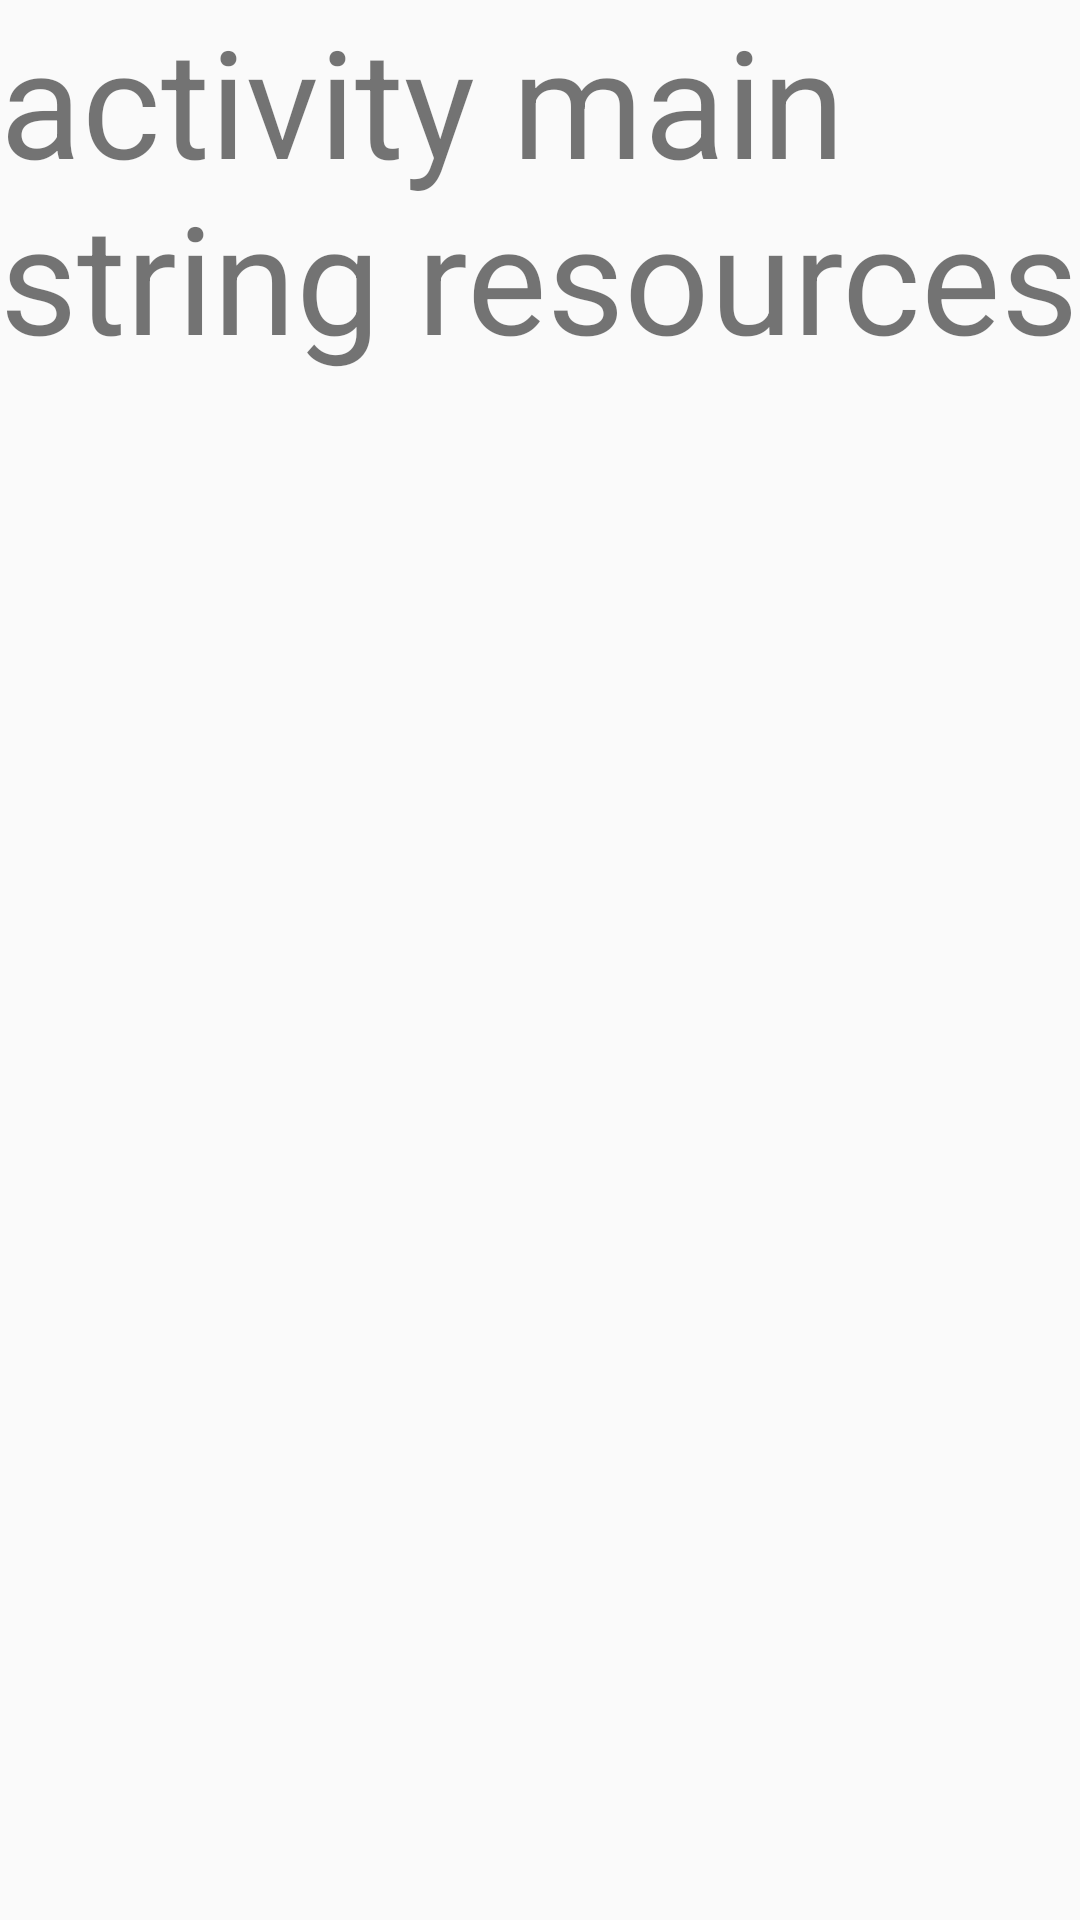

The Android layout XML behind this screen, and the referenced resources:
<!-- AndroidManifest.xml: application theme AppTheme -->
<!-- res/layout/secondactivity.xml -->
<?xml version="1.0" encoding="utf-8"?>
<LinearLayout xmlns:android="http://schemas.android.com/apk/res/android"
    android:orientation="vertical" android:layout_width="match_parent"
    android:layout_height="match_parent">
<TextView
    android:id="@+id/tvrand"
    android:layout_width="wrap_content"
    android:layout_height="wrap_content"
    android:text="@string/activity_main"

    android:textSize="50dp"
    />
    <TextView
        android:id="@+id/randtv"
        android:layout_width="wrap_content"
        android:layout_height="wrap_content"
        android:text=""
        android:textSize="100dp"
        />
</LinearLayout>
<!-- resources referenced by this layout -->
<resources>
  <string name="activity_main">"activity main string resources"</string>
  <style name="AppTheme" parent="Theme.AppCompat.Light.DarkActionBar">
          
          <item name="colorPrimary">@android:color/white</item>
          <item name="colorPrimaryDark">@color/colorPrimaryDark</item>
          <item name="colorAccent">@color/colorAccent</item>
      </style>
  <!-- not gathered from this repository: default colours our renderer supplied (Android Studio template values) -->
  <color name="colorPrimaryDark">#FF3700B3</color>
  <color name="colorAccent">#FF03DAC5</color>
</resources>
